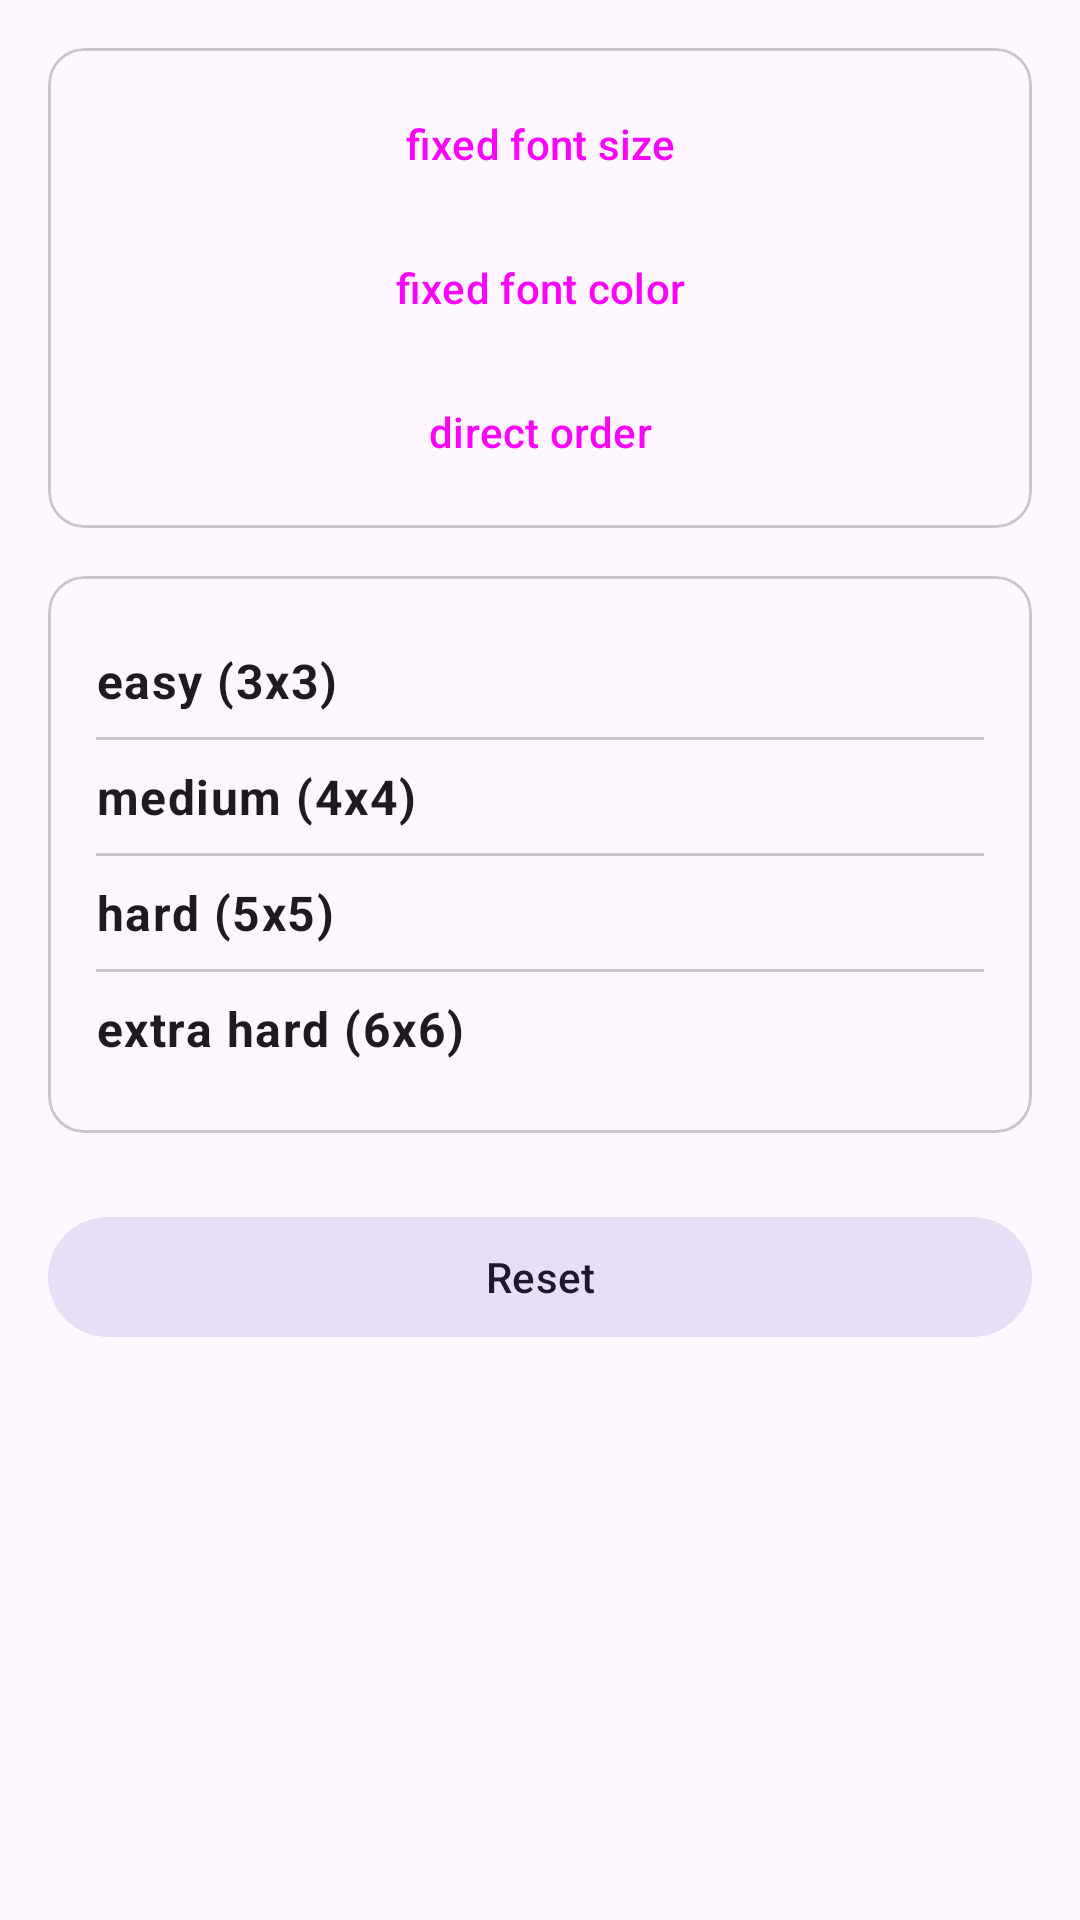

Here is an Android app screen rendered from its layout file. Give the layout XML and the strings, colors and styles it references.
<!-- AndroidManifest.xml: application theme Theme.AttentionTest -->
<!-- res/layout/records.xml -->
<?xml version="1.0" encoding="utf-8"?>
<androidx.coordinatorlayout.widget.CoordinatorLayout xmlns:android="http://schemas.android.com/apk/res/android"
    xmlns:app="http://schemas.android.com/apk/res-auto"
    xmlns:tools="http://schemas.android.com/tools"
    android:id="@+id/records"
    android:layout_width="match_parent"
    android:layout_height="match_parent"
    tools:context=".RecordsActivity">

    <androidx.core.widget.NestedScrollView
        android:layout_width="match_parent"
        android:layout_height="match_parent"
        android:padding="16dp">

        <LinearLayout
            android:layout_width="match_parent"
            android:layout_height="wrap_content"
            android:orientation="vertical">

            <com.google.android.material.card.MaterialCardView
                android:layout_width="match_parent"
                android:layout_height="wrap_content"
                android:layout_marginBottom="16dp"
                app:cardCornerRadius="12dp"
                app:contentPadding="8dp">

                <LinearLayout
                    android:layout_width="match_parent"
                    android:layout_height="wrap_content"
                    android:orientation="vertical">

                    <ToggleButton
                        android:id="@+id/rec_var_size"
                        style="@style/Widget.Material3.Button.TextButton"
                        android:layout_width="match_parent"
                        android:layout_height="wrap_content"
                        android:textOff="@string/records_fixed_font_size"
                        android:textOn="@string/records_var_font_size" />

                    <ToggleButton
                        android:id="@+id/rec_var_color"
                        style="@style/Widget.Material3.Button.TextButton"
                        android:layout_width="match_parent"
                        android:layout_height="wrap_content"
                        android:textOff="@string/records_fixed_font_color"
                        android:textOn="@string/records_var_font_color" />

                    <ToggleButton
                        android:id="@+id/rec_reverse"
                        style="@style/Widget.Material3.Button.TextButton"
                        android:layout_width="match_parent"
                        android:layout_height="wrap_content"
                        android:textOff="@string/records_direct_order"
                        android:textOn="@string/records_reverse_order" />
                </LinearLayout>
            </com.google.android.material.card.MaterialCardView>

            <com.google.android.material.card.MaterialCardView
                android:layout_width="match_parent"
                android:layout_height="wrap_content"
                app:cardCornerRadius="12dp"
                app:contentPadding="16dp">

                <TableLayout
                    android:layout_width="match_parent"
                    android:layout_height="wrap_content"
                    android:stretchColumns="1">

                    <TableRow
                        android:id="@+id/rec3"
                        android:layout_width="match_parent"
                        android:layout_height="wrap_content"
                        android:paddingVertical="8dp">

                        <TextView
                            android:layout_width="wrap_content"
                            android:layout_height="wrap_content"
                            android:text="@string/dig_seq_size_3"
                            android:textAppearance="?attr/textAppearanceBodyLarge"
                            android:textStyle="bold" />
                    </TableRow>

                    <com.google.android.material.divider.MaterialDivider
                        android:layout_width="match_parent"
                        android:layout_height="wrap_content" />

                    <TableRow
                        android:id="@+id/rec4"
                        android:layout_width="match_parent"
                        android:layout_height="wrap_content"
                        android:paddingVertical="8dp">

                        <TextView
                            android:layout_width="wrap_content"
                            android:layout_height="wrap_content"
                            android:text="@string/dig_seq_size_4"
                            android:textAppearance="?attr/textAppearanceBodyLarge"
                            android:textStyle="bold" />
                    </TableRow>

                    <com.google.android.material.divider.MaterialDivider
                        android:layout_width="match_parent"
                        android:layout_height="wrap_content" />

                    <TableRow
                        android:id="@+id/rec5"
                        android:layout_width="match_parent"
                        android:layout_height="wrap_content"
                        android:paddingVertical="8dp">

                        <TextView
                            android:layout_width="wrap_content"
                            android:layout_height="wrap_content"
                            android:text="@string/dig_seq_size_5"
                            android:textAppearance="?attr/textAppearanceBodyLarge"
                            android:textStyle="bold" />
                    </TableRow>

                    <com.google.android.material.divider.MaterialDivider
                        android:layout_width="match_parent"
                        android:layout_height="wrap_content" />

                    <TableRow
                        android:id="@+id/rec6"
                        android:layout_width="match_parent"
                        android:layout_height="wrap_content"
                        android:paddingVertical="8dp">

                        <TextView
                            android:layout_width="wrap_content"
                            android:layout_height="wrap_content"
                            android:text="@string/dig_seq_size_6"
                            android:textAppearance="?attr/textAppearanceBodyLarge"
                            android:textStyle="bold" />
                    </TableRow>
                </TableLayout>
            </com.google.android.material.card.MaterialCardView>

            <com.google.android.material.button.MaterialButton
                android:id="@+id/recordsClear"
                style="@style/Widget.Material3.Button.TonalButton"
                android:layout_width="match_parent"
                android:layout_height="wrap_content"
                android:layout_marginTop="24dp"
                android:text="@string/records_clear" />

        </LinearLayout>
    </androidx.core.widget.NestedScrollView>

</androidx.coordinatorlayout.widget.CoordinatorLayout>
<!-- resources referenced by this layout -->
<resources>
  <string name="dig_seq_size_3">easy (3x3)</string>
  <string name="dig_seq_size_4">medium (4x4)</string>
  <string name="dig_seq_size_5">hard (5x5)</string>
  <string name="dig_seq_size_6">extra hard (6x6)</string>
  <string name="records_clear">Reset</string>
  <string name="records_direct_order">direct order</string>
  <string name="records_fixed_font_color">fixed font color</string>
  <string name="records_fixed_font_size">fixed font size</string>
  <string name="records_reverse_order">reverse order</string>
  <string name="records_var_font_color">various font color</string>
  <string name="records_var_font_size">various font size</string>
  <style name="Theme.AttentionTest" parent="Theme.Material3.DayNight">
          
          <item name="colorPrimary">@color/title</item>
          
          
          
          
          
          
          
          <item name="android:statusBarColor">?attr/colorPrimary</item>
      </style>
  <color name="title">#2196F3</color>
</resources>
